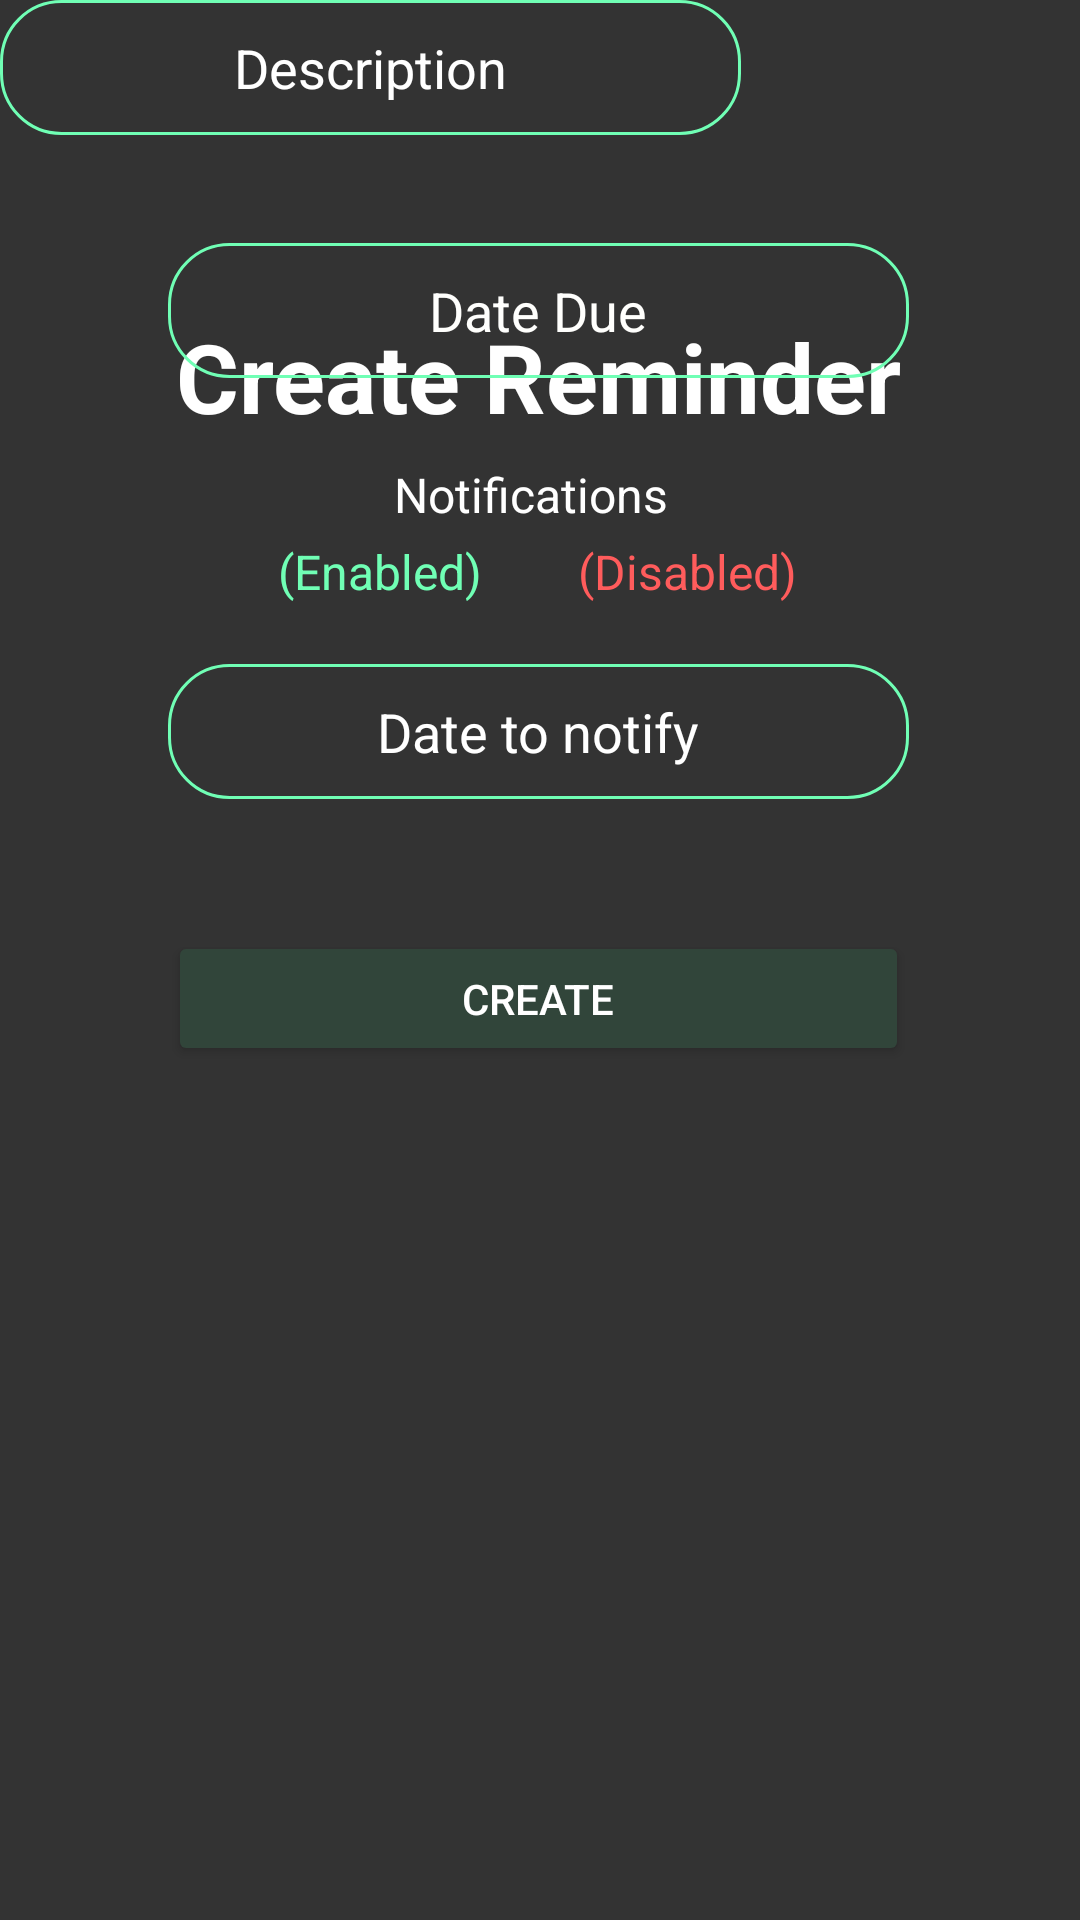

This screen was rendered from an Android layout file. Write that file and the resources it references.
<!-- AndroidManifest.xml: application theme Theme.SmartSpend -->
<!-- res/layout/activity_create_reminder.xml -->
<?xml version="1.0" encoding="utf-8"?>
<androidx.constraintlayout.widget.ConstraintLayout xmlns:android="http://schemas.android.com/apk/res/android"
    xmlns:app="http://schemas.android.com/apk/res-auto"
    xmlns:tools="http://schemas.android.com/tools"
    android:id="@+id/main"
    android:layout_width="match_parent"
    android:layout_height="match_parent"
    android:background="#333333"
    tools:context=".NewReminders">

    <TextView
        android:id="@+id/reminder_title"
        android:layout_width="wrap_content"
        android:layout_height="wrap_content"
        android:layout_marginTop="104dp"
        android:text="Create Reminder"
        android:textColor="#FFFFFF"
        android:textSize="32sp"
        android:textStyle="bold"
        app:layout_constraintEnd_toEndOf="parent"
        app:layout_constraintHorizontal_bias="0.497"
        app:layout_constraintStart_toStartOf="parent"
        app:layout_constraintTop_toTopOf="parent" />

    <com.google.android.material.textfield.TextInputEditText
        android:id="@+id/reminder_description"
        android:layout_width="247dp"
        android:layout_height="45dp"
        android:background="@drawable/custom_edittext_green_border"
        android:drawableTint="#7E7E7E"
        android:hint="Description"
        android:inputType="textEmailAddress"
        android:textColor="#FFFFFF"
        android:textColorHint="#FFFFFF"
        android:gravity="center"
        tools:layout_editor_absoluteX="81dp"
        tools:layout_editor_absoluteY="190dp"/>

    <com.google.android.material.textfield.TextInputEditText
    android:id="@+id/date_due_button"
    android:layout_width="247dp"
    android:layout_height="45dp"
    android:layout_marginStart="32dp"
    android:layout_marginTop="36dp"
    android:layout_marginEnd="32dp"
    android:background="@drawable/custom_edittext_green_border"
    android:clickable="true"
    android:focusable="false"
    android:gravity="center"
    android:text="Date Due"
    android:textColor="#FFFFFD"
    app:layout_constraintEnd_toEndOf="parent"
    app:layout_constraintHorizontal_bias="0.49"
    app:layout_constraintStart_toStartOf="parent"
    app:layout_constraintTop_toBottomOf="@id/reminder_description" />

    <TextView
        android:id="@+id/notification_toggle"
        android:layout_width="wrap_content"
        android:layout_height="wrap_content"
        android:layout_marginTop="28dp"
        android:text="Notifications "
        android:textColor="#FFFFFF"
        android:textSize="16sp"
        app:layout_constraintEnd_toEndOf="parent"
        app:layout_constraintHorizontal_bias="0.496"
        app:layout_constraintStart_toStartOf="parent"
        app:layout_constraintTop_toBottomOf="@id/date_due_button" />


    <com.google.android.material.textfield.TextInputEditText
        android:id="@+id/date_to_notify_button"
        android:layout_width="247dp"
        android:layout_height="45dp"
        android:layout_marginStart="32dp"
        android:layout_marginTop="20dp"
        android:layout_marginEnd="32dp"
        android:background="@drawable/custom_edittext_green_border"
        android:clickable="true"
        android:focusable="false"
        android:gravity="center"
        android:text="Date to notify"
        android:textColor="#FFFFFF"
        app:layout_constraintEnd_toEndOf="parent"
        app:layout_constraintHorizontal_bias="0.49"
        app:layout_constraintStart_toStartOf="parent"
        app:layout_constraintTop_toBottomOf="@id/toggle_notifications" />

    <Button
        android:id="@+id/create_button"
        android:layout_width="247dp"
        android:layout_height="45dp"
        android:layout_marginStart="32dp"
        android:layout_marginTop="44dp"
        android:layout_marginEnd="32dp"
        android:gravity="center"
        android:backgroundTint="#31453a"
        android:text="Create"
        android:textColor="#FFFFFF"
        app:layout_constraintEnd_toEndOf="parent"
        app:layout_constraintHorizontal_bias="0.49"
        app:layout_constraintStart_toStartOf="parent"
        app:layout_constraintTop_toBottomOf="@id/date_to_notify_button"
        app:strokeColor="#70FFB5"
        app:strokeWidth="1dp"/>

    <LinearLayout
        android:id="@+id/toggle_notifications"
        android:layout_width="wrap_content"
        android:layout_height="wrap_content"
        android:layout_marginTop="4dp"
        android:orientation="horizontal"
        app:layout_constraintEnd_toEndOf="parent"
        app:layout_constraintHorizontal_bias="0.495"
        app:layout_constraintStart_toStartOf="parent"
        app:layout_constraintTop_toBottomOf="@id/notification_toggle">


        <TextView
            android:id="@+id/enabled_text"
            android:layout_width="wrap_content"
            android:layout_height="wrap_content"
            android:layout_marginEnd="16dp"
            android:text="(Enabled)"
            android:textColor="#70FFB5"
            android:textSize="16sp" />


        <TextView
            android:id="@+id/disabled_text"
            android:layout_width="wrap_content"
            android:layout_height="wrap_content"
            android:layout_marginStart="16dp"
            android:text="(Disabled)"
            android:textColor="#FF5C5C"
            android:textSize="16sp" />
    </LinearLayout>

</androidx.constraintlayout.widget.ConstraintLayout>
<!-- resources referenced by this layout -->
<resources>
  <!-- drawable custom_edittext_green_border (drawable) -->
  <shape xmlns:android="http://schemas.android.com/apk/res/android">
      <solid android:color="@android:color/transparent" /> 
      <stroke
          android:width="1dp"
          android:color="#70FFB5" /> 
      <corners android:radius="20dp" /> 
  </shape>
  <style name="Theme.SmartSpend" parent="Base.Theme.SmartSpend" />
  <style name="Base.Theme.SmartSpend" parent="Theme.Material3.DayNight.NoActionBar">
          
          
      </style>
</resources>
